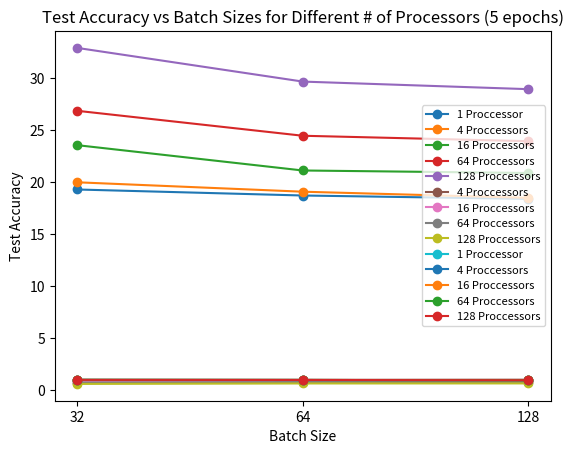

Generate this figure with matplotlib:
import matplotlib.pyplot as plt
import numpy as np

view0 = np.asarray([19.2842,18.7064,18.3791])
view1 = np.asarray([19.9767,19.0717,18.4798])
view2 = np.asarray([23.5462,21.1121,20.8717])
view3 = np.asarray([26.851,24.453,23.9298])
view4 = np.asarray([32.8994,29.6618,28.9335])

x = [0,1,2]

plt.plot(x, view0, '-o', label = '1 Proccessor')
plt.plot(x, view1, '-o', label = '4 Proccessors')
plt.plot(x, view2, '-o', label = '16 Proccessors')
plt.plot(x, view3, '-o', label = '64 Proccessors')
plt.plot(x, view4, '-o', label = '128 Proccessors')

plt.xlabel('Batch Size')
plt.xticks(x, [32, 64, 128])

plt.ylabel('Training Time (s)')
plt.title("Training Time vs Batch Sizes for Different # of Processors (5 epochs)")

plt.legend(fontsize=8)
plt.savefig('cnn_mpi_bs_time.png')

plt.show()

view1 = np.asarray([0.9653346148,0.9808459655,0.9945508068])
view2 = np.asarray([0.8189941477,0.8860511271,0.8805751328])
view3 = np.asarray([0.718192991,0.7649940703,0.7680423572])
view4 = np.asarray([0.5861565864,0.630656265,0.6352186911])

x = [0,1,2]

plt.plot(x, view1, '-o', label = '4 Proccessors')
plt.plot(x, view2, '-o', label = '16 Proccessors')
plt.plot(x, view3, '-o', label = '64 Proccessors')
plt.plot(x, view4, '-o', label = '128 Proccessors')

plt.xlabel('Batch Size')
plt.xticks(x, [32, 64, 128])

plt.ylabel('Speedup')
plt.title("Speedup vs Batch Sizes for Different # of Processors (5 epochs)")

plt.legend(fontsize=8)
plt.savefig('cnn_mpi_bs_speed.png')

plt.show()

view0 = np.asarray([0.9766,0.9647,0.9365])
view1 = np.asarray([0.9778,0.9653,0.9391])
view2 = np.asarray([0.9767,0.9671,0.9387])
view3 = np.asarray([0.9769,0.9654,0.9387])
view4 = np.asarray([0.977,0.9648,0.9385])

x = [0,1,2]

plt.plot(x, view0, '-o', label = '1 Proccessor')
plt.plot(x, view1, '-o', label = '4 Proccessors')
plt.plot(x, view2, '-o', label = '16 Proccessors')
plt.plot(x, view3, '-o', label = '64 Proccessors')
plt.plot(x, view4, '-o', label = '128 Proccessors')

plt.xlabel('Batch Size')
plt.xticks(x, [32, 64, 128])

plt.ylabel('Test Accuracy')
plt.title("Test Accuracy vs Batch Sizes for Different # of Processors (5 epochs)")

plt.legend(fontsize=8)
plt.savefig('cnn_mpi_bs_acc.png')

plt.show()
